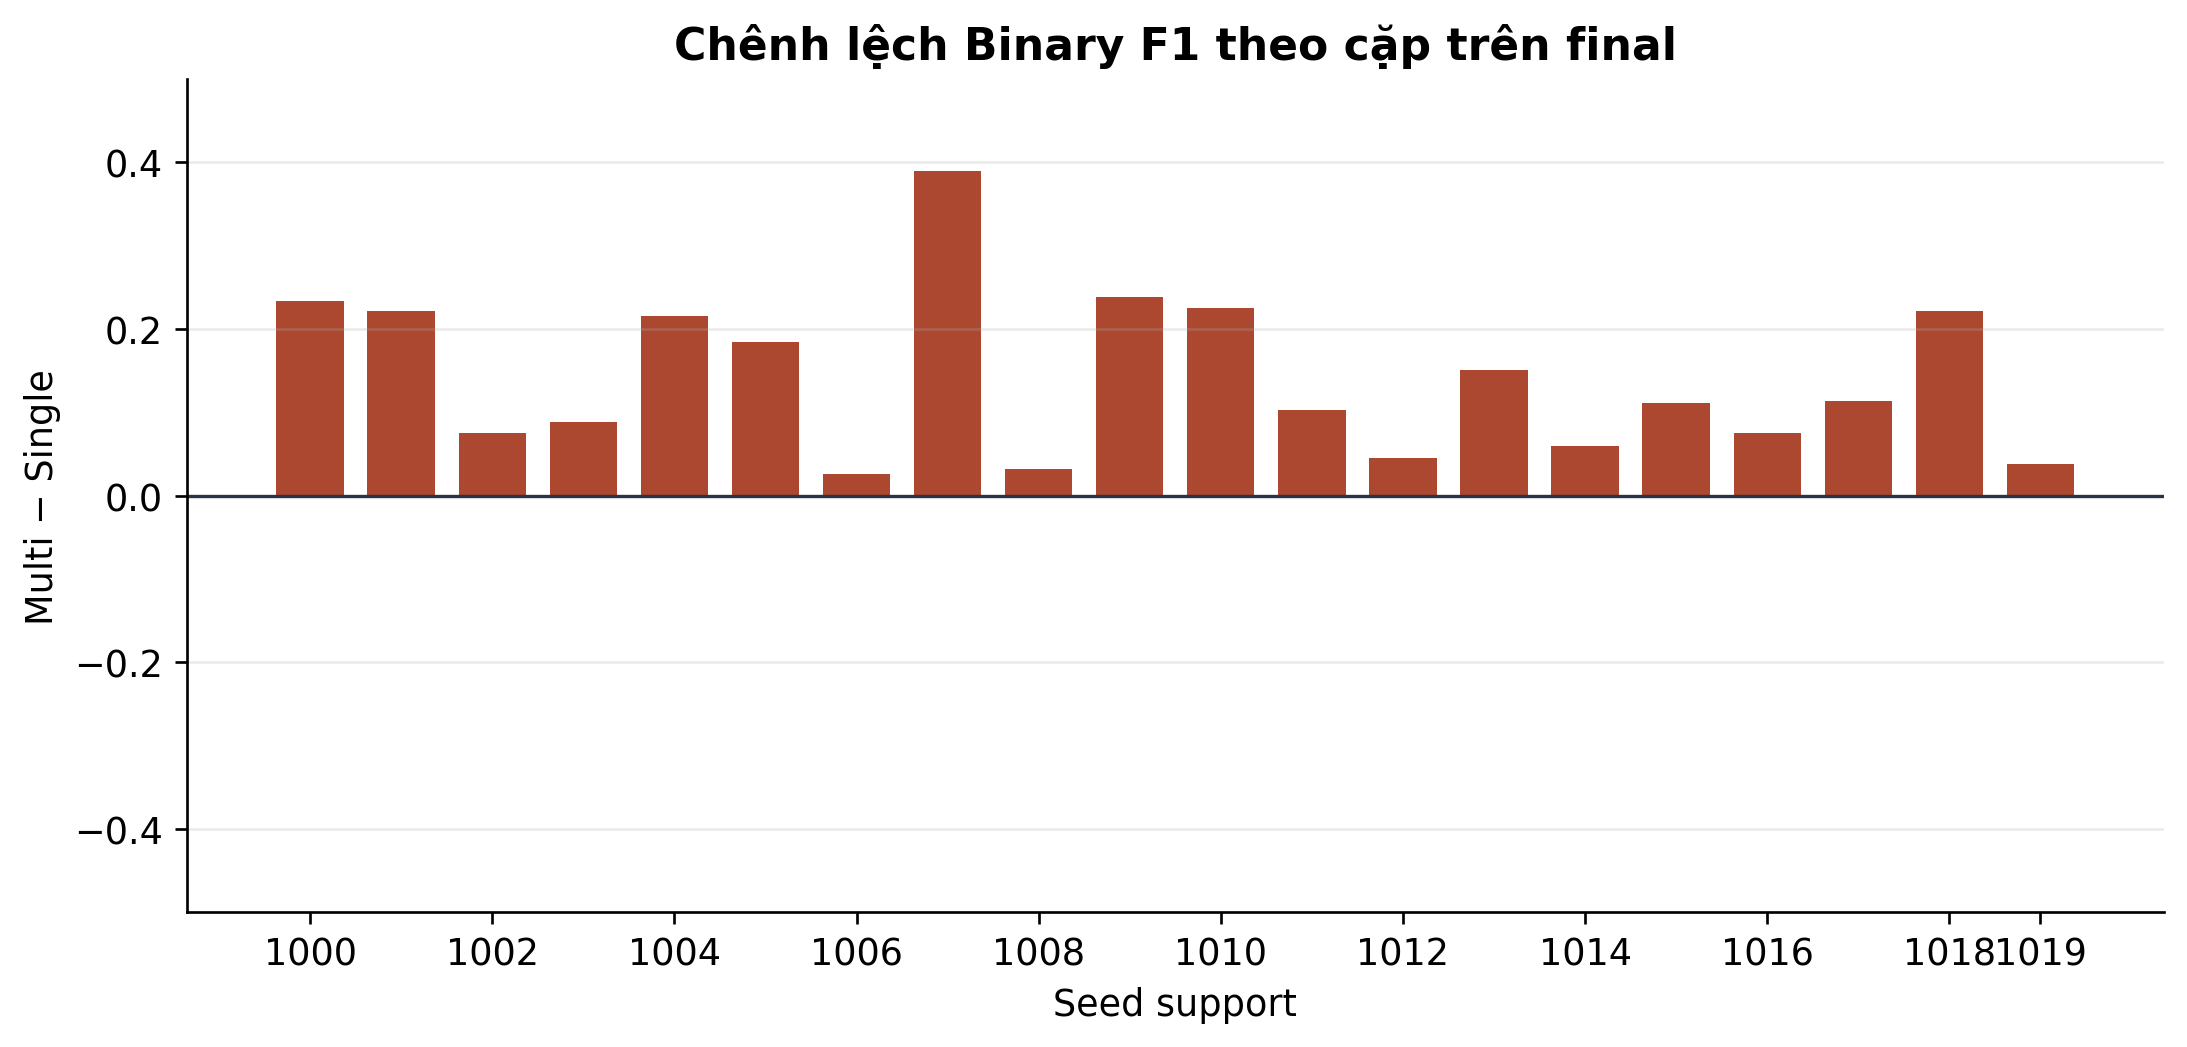

Source data for this figure (header and first rows):
seed, delta_binary_f1
1000, 0.2332
1001, 0.2212
1002, 0.07562
1003, 0.08855
1004, 0.2162
1005, 0.1841
1006, 0.02626
1007, 0.3894
1008, 0.03194
1009, 0.2385
1010, 0.225
1011, 0.1031
1012, 0.04521
1013, 0.1508
1014, 0.05958
1015, 0.1108
1016, 0.07562
1017, 0.1141
1018, 0.2212
1019, 0.03756
